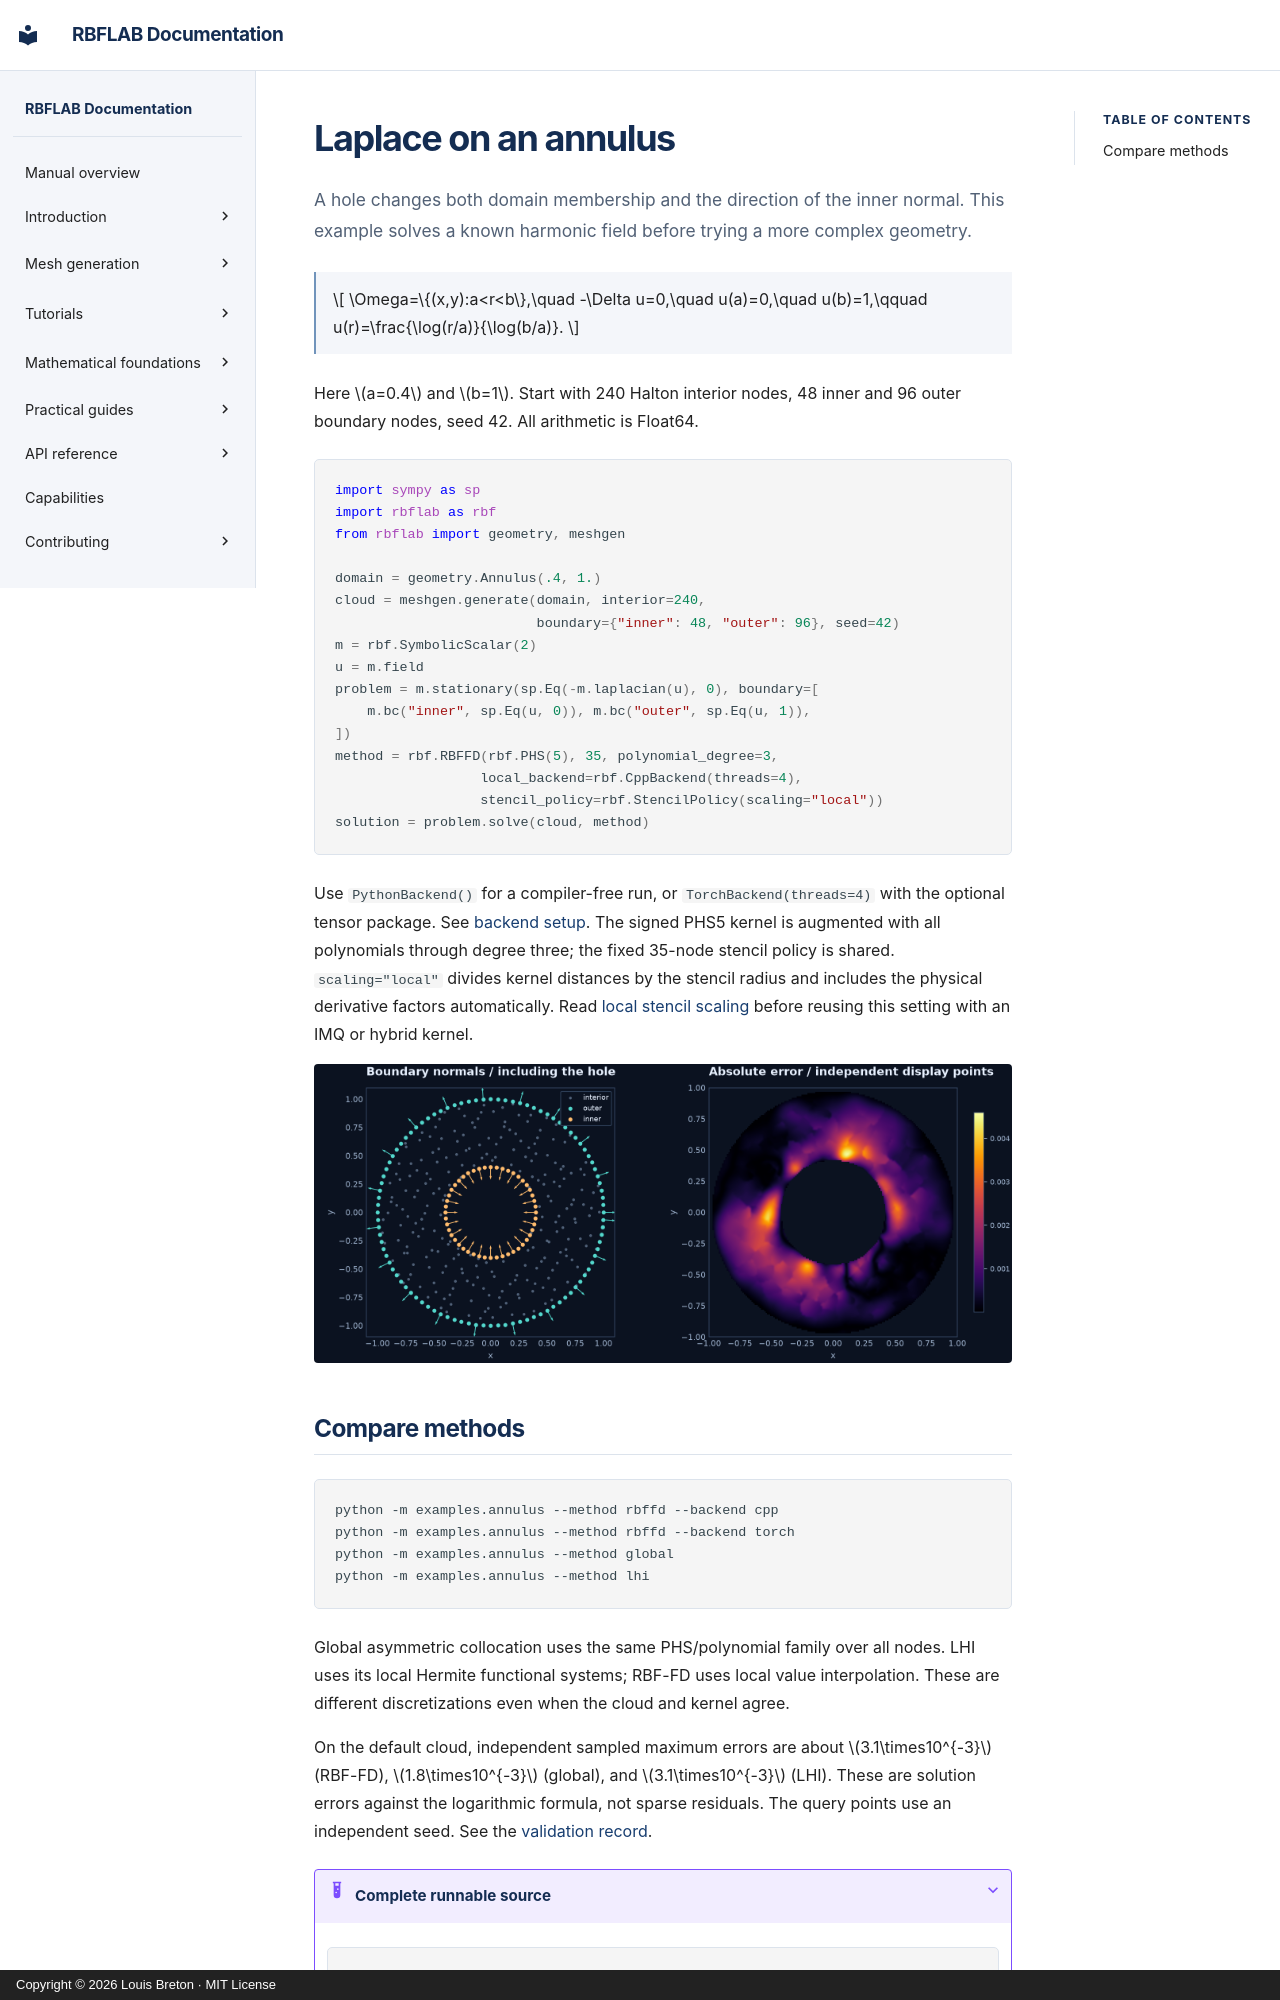

repository: LDBreton/RBFLAB · page: tutorials/annulus/index.html · generator: mkdocs · copyright: Copyright © 2026 Louis Breton · MIT License

# Laplace on an annulus

A hole changes both domain membership and the direction of the inner normal.
This example solves a known harmonic field before trying a more complex geometry.

$$
\Omega=\{(x,y):a<r<b\},\quad -\Delta u=0,\quad
u(a)=0,\quad u(b)=1,\qquad
u(r)=\frac{\log(r/a)}{\log(b/a)}.
$$

Here $a=0.4$ and $b=1$. Start with 240 Halton interior nodes, 48 inner and 96
outer boundary nodes, seed 42. All arithmetic is Float64.

```python
import sympy as sp
import rbflab as rbf
from rbflab import geometry, meshgen

domain = geometry.Annulus(.4, 1.)
cloud = meshgen.generate(domain, interior=240,
                         boundary={"inner": 48, "outer": 96}, seed=42)
m = rbf.SymbolicScalar(2)
u = m.field
problem = m.stationary(sp.Eq(-m.laplacian(u), 0), boundary=[
    m.bc("inner", sp.Eq(u, 0)), m.bc("outer", sp.Eq(u, 1)),
])
method = rbf.RBFFD(rbf.PHS(5), 35, polynomial_degree=3,
                  local_backend=rbf.CppBackend(threads=4),
                  stencil_policy=rbf.StencilPolicy(scaling="local"))
solution = problem.solve(cloud, method)
```

Use `PythonBackend()` for a compiler-free run, or
`TorchBackend(threads=4)` with the optional tensor package.
See [backend setup](../guides/curved-backends.md). The signed PHS5 kernel is
augmented with all polynomials through degree three; the fixed 35-node stencil
policy is shared. `scaling="local"` divides kernel distances by the stencil radius
and includes the physical derivative factors automatically. Read
[local stencil scaling](../theory/conditioning.md#local-stencil-scaling) before
reusing this setting with an IMQ or hybrid kernel.

![Annular boundary normals and absolute numerical error](../assets/annulus_error.png)
